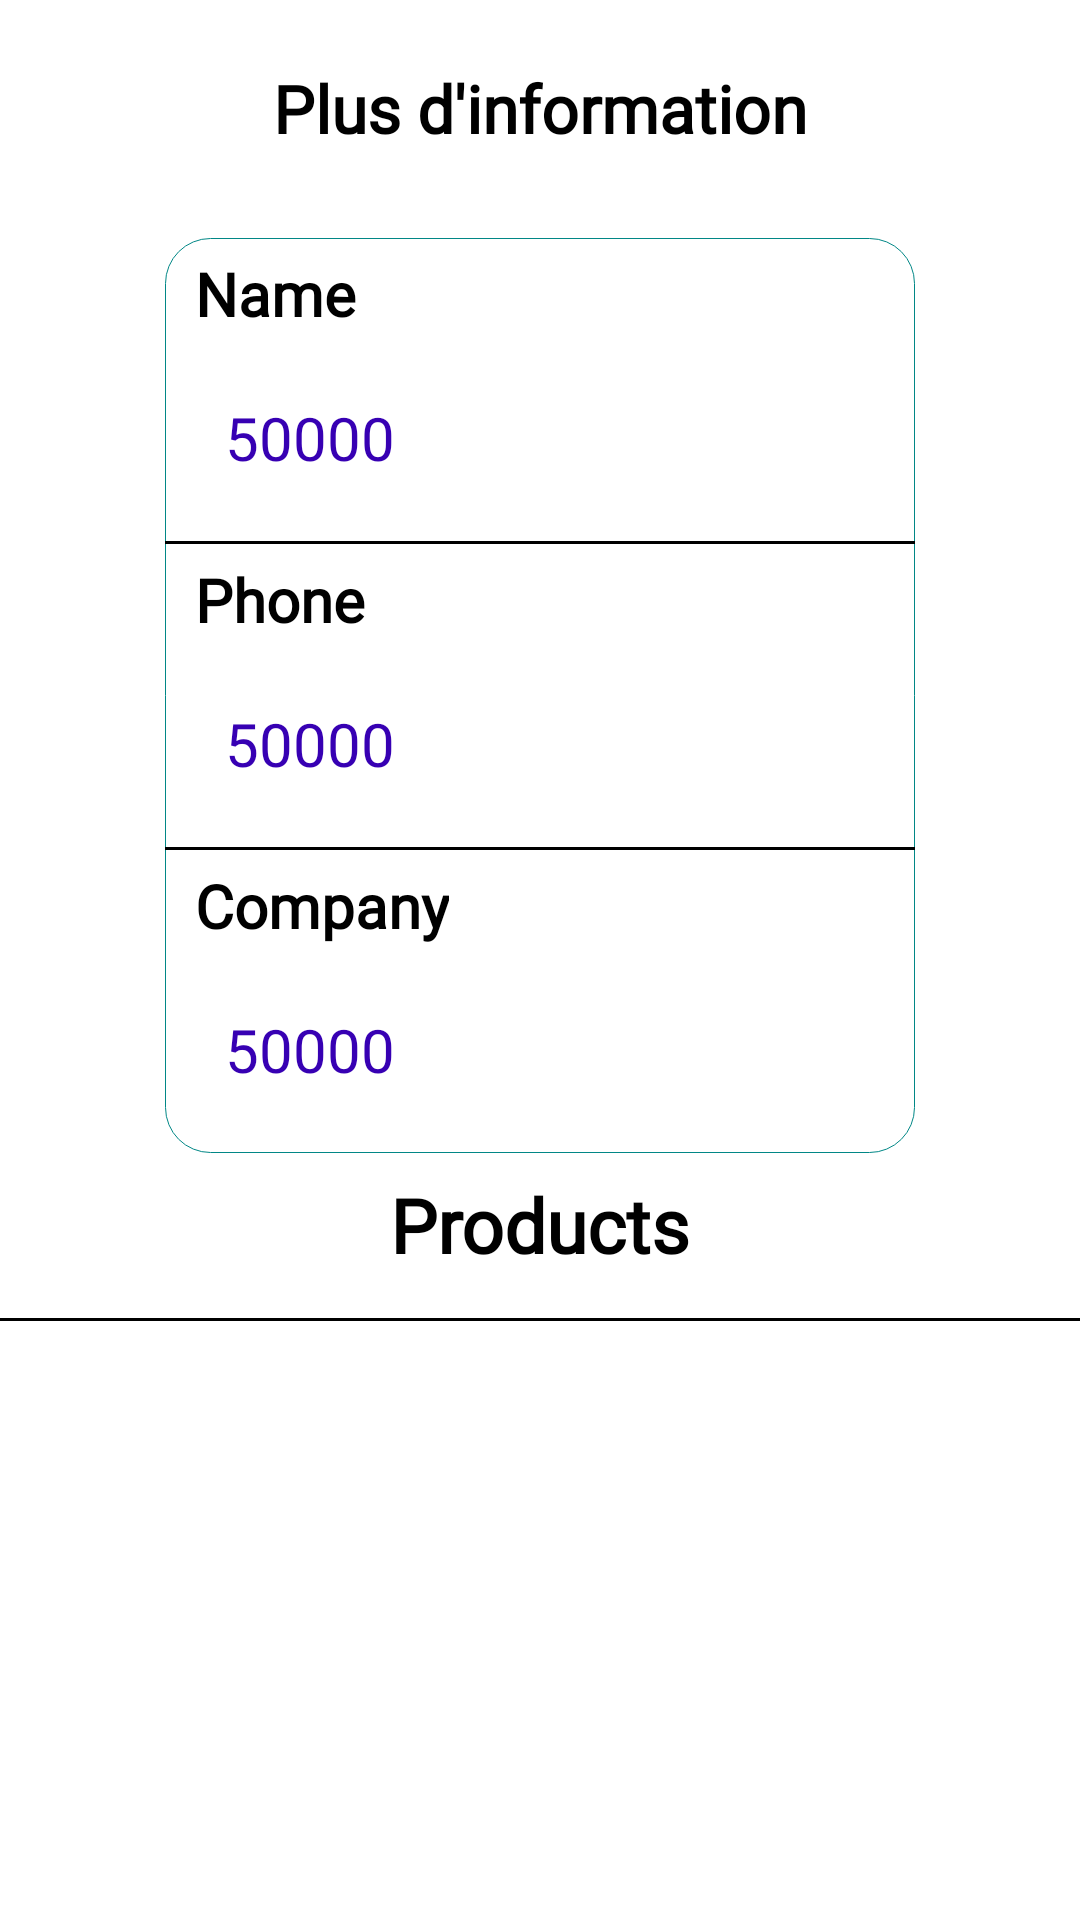

Produce the Android XML layout that renders to this screen, including the resource entries it uses.
<!-- AndroidManifest.xml: application theme Theme.Besoin -->
<!-- res/layout/supplier_info_popup.xml -->
<?xml version="1.0" encoding="utf-8"?>
<androidx.constraintlayout.widget.ConstraintLayout xmlns:android="http://schemas.android.com/apk/res/android"
    xmlns:tools="http://schemas.android.com/tools"
    android:layout_width="match_parent"
    android:layout_height="match_parent"
    xmlns:app="http://schemas.android.com/apk/res-auto"
    android:background="@drawable/rounded_search"
    android:layout_marginEnd="10dp"
    android:layout_marginStart="10dp"
    >

    <TextView
        android:id="@+id/Product"
        android:layout_width="wrap_content"
        android:layout_height="wrap_content"
        android:layout_marginTop="7dp"
        android:layout_weight="1"

        android:fontFamily="@font/nunito_bold"
        android:gravity="left"
        android:minHeight="48dp"
        android:textColor="@color/black"

        android:text="@string/Products"
        android:textSize="25dp"
        android:textStyle="bold"
        app:layout_constraintEnd_toEndOf="parent"
        app:layout_constraintStart_toStartOf="parent"
        app:layout_constraintTop_toBottomOf="@+id/linearLayout6" />
    <View
        android:id="@+id/line"
        android:layout_width="match_parent"
        android:layout_height="1dp"
        android:background="@android:color/black"
        app:layout_constraintTop_toBottomOf="@id/Product"/>
    <androidx.recyclerview.widget.RecyclerView
        android:layout_width="350dp"
        android:layout_height="170dp"

        app:layout_constraintEnd_toEndOf="parent"
        app:layout_constraintStart_toStartOf="parent"
        app:layout_constraintTop_toBottomOf="@+id/line" />


    <LinearLayout
        android:id="@+id/linearLayout6"
        android:layout_width="250dp"
        android:layout_height="wrap_content"
        android:layout_margin="10dp"
        android:orientation="vertical"
        android:background="@drawable/rounded_search_outlined"
        app:layout_constraintEnd_toEndOf="parent"
        app:layout_constraintStart_toStartOf="parent"
        app:layout_constraintTop_toBottomOf="@+id/Info_tv">


        <TextView
            android:id="@+id/Name"
            android:layout_width="match_parent"
            android:layout_height="wrap_content"
            android:layout_marginStart="10dp"
            android:layout_marginTop="5dp"
            android:layout_weight="1"
            android:fontFamily="@font/nunito_bold"
            android:gravity="start"

            android:minHeight="48dp"
            android:text="@string/Name"
            android:textColor="@color/black"

            android:textSize="20dp"
            android:textStyle="bold" />
         <TextView
            android:id="@+id/nameTV"
            android:layout_width="match_parent"
            android:layout_height="wrap_content"
            android:layout_marginStart="20dp"
            android:fontFamily="@font/medium"
            android:gravity="left"
            android:minHeight="48dp"
            android:text="50000"
            android:textColor="@color/purple_700"

            android:textSize="20dp" />
        <View
            android:layout_width="match_parent"
            android:layout_height="1dp"
            android:background="@android:color/black" />

        <TextView
            android:id="@+id/Phone"
            android:layout_width="match_parent"
            android:layout_height="wrap_content"
            android:layout_marginStart="10dp"
            android:layout_marginTop="5dp"
            android:layout_marginEnd="20dp"
            android:layout_weight="1"
            android:fontFamily="@font/nunito_bold"
            android:gravity="start"
            android:minHeight="48dp"
            android:text="@string/Phone"
            android:textColor="@color/black"

            android:textSize="20dp"
            android:textStyle="bold" />

        <TextView
            android:id="@+id/phone_number"
            android:layout_width="match_parent"
            android:layout_height="wrap_content"
            android:layout_weight="1"
            android:layout_marginStart="20dp"

            android:fontFamily="@font/medium"
            android:gravity="left"
            android:minHeight="48dp"
            android:text="50000"
            android:textColor="@color/purple_700"

            android:textSize="20dp" />
        <View
            android:layout_width="match_parent"
            android:layout_height="1dp"
            android:background="@android:color/black" />

        <TextView
            android:id="@+id/CompanyName"
            android:layout_width="wrap_content"
            android:layout_height="wrap_content"
            android:layout_marginStart="10dp"
            android:layout_marginTop="5dp"
            android:layout_marginEnd="20dp"
            android:layout_weight="1"
            android:fontFamily="@font/nunito_bold"

            android:gravity="start"
            android:minHeight="48dp"
            android:text="@string/Company"
            android:textColor="@color/black"
            android:textAlignment="viewStart"
            android:textSize="20dp"
            android:textStyle="bold" />

        <TextView
            android:id="@+id/Company_name"
            android:layout_width="match_parent"
            android:layout_height="wrap_content"
            android:layout_weight="1"
            android:fontFamily="@font/medium"
            android:layout_marginStart="20dp"

            android:gravity="left"
            android:minHeight="48dp"
            android:text="50000"
            android:textColor="@color/purple_700"

            android:textSize="20dp"
            tools:layout_editor_absoluteX="-98dp"
            tools:layout_editor_absoluteY="358dp" />
    </LinearLayout>

    <TextView
        android:id="@+id/Info_tv"
        android:layout_width="wrap_content"
        android:layout_height="wrap_content"
        android:fontFamily="@font/extrabold"
        android:minHeight="48dp"
        android:text="@string/plus_d_information"
        android:textColor="@color/black"
        android:textSize="22dp"
        android:textStyle="bold"
        app:layout_constraintBottom_toBottomOf="parent"
        app:layout_constraintEnd_toEndOf="parent"
        app:layout_constraintStart_toStartOf="parent"
        app:layout_constraintTop_toTopOf="parent"
        app:layout_constraintVertical_bias="0.036" />




</androidx.constraintlayout.widget.ConstraintLayout>
<!-- resources referenced by this layout -->
<resources>
  <color name="black">#FF000000</color>
  <color name="purple_700">#FF3700B3</color>
  <!-- drawable rounded_search (drawable) -->
  <?xml version="1.0" encoding="utf-8"?>
  <shape xmlns:android="http://schemas.android.com/apk/res/android"
      android:shape="rectangle">
    <solid android:color="#FFFFFF"
        />
    <corners
        android:radius="15dp"
        />
  
  </shape>
  <!-- drawable rounded_search_outlined (drawable) -->
  <?xml version="1.0" encoding="utf-8"?>
  <shape xmlns:android="http://schemas.android.com/apk/res/android"
      android:shape="rectangle">
    <solid android:color="#FFFFFF"
        />
    <corners
        android:radius="15dp"
        />
    <stroke
        android:width="0.2dp"
        android:color="@color/teal_700"/>
  </shape>
  <string name="Company">Company</string>
  <string name="Name">Name</string>
  <string name="Phone">Phone</string>
  <string name="Products">Products</string>
  <string name="plus_d_information">Plus d\'information</string>
  <style name="Theme.Besoin" parent="Theme.MaterialComponents.DayNight.NoActionBar">
          
          <item name="colorPrimary">@color/purple_500</item>
          <item name="colorPrimaryVariant">@color/purple_700</item>
          <item name="colorOnPrimary">@color/white</item>
          
          <item name="colorSecondary">@color/teal_200</item>
          <item name="colorSecondaryVariant">@color/teal_700</item>
          <item name="colorOnSecondary">@color/black</item>
          
          <item name="android:statusBarColor">?attr/colorPrimaryVariant</item>
          
      </style>
  <color name="teal_700">#FF018786</color>
  <color name="purple_500">#9C9EE6</color>
  <color name="white">#FFFFFFFF</color>
  <color name="teal_200">#FF03DAC5</color>
</resources>
